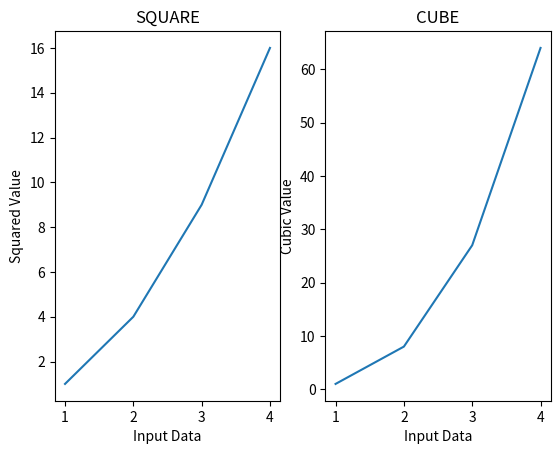

Write the Python code that produced this figure.
import matplotlib.pyplot as plt

x = [1, 2, 3, 4]
plt.subplot(1, 2, 1)   
plt.plot(x, [1, 4, 9, 16])
plt.xlabel("Input Data")
plt.ylabel("Squared Value")
plt.title("SQUARE")

plt.subplot(1, 2, 2)   
plt.plot(x, [1, 8, 27, 64])
plt.title("CUBE")
plt.xlabel("Input Data")
plt.ylabel("Cubic Value")
plt.show()